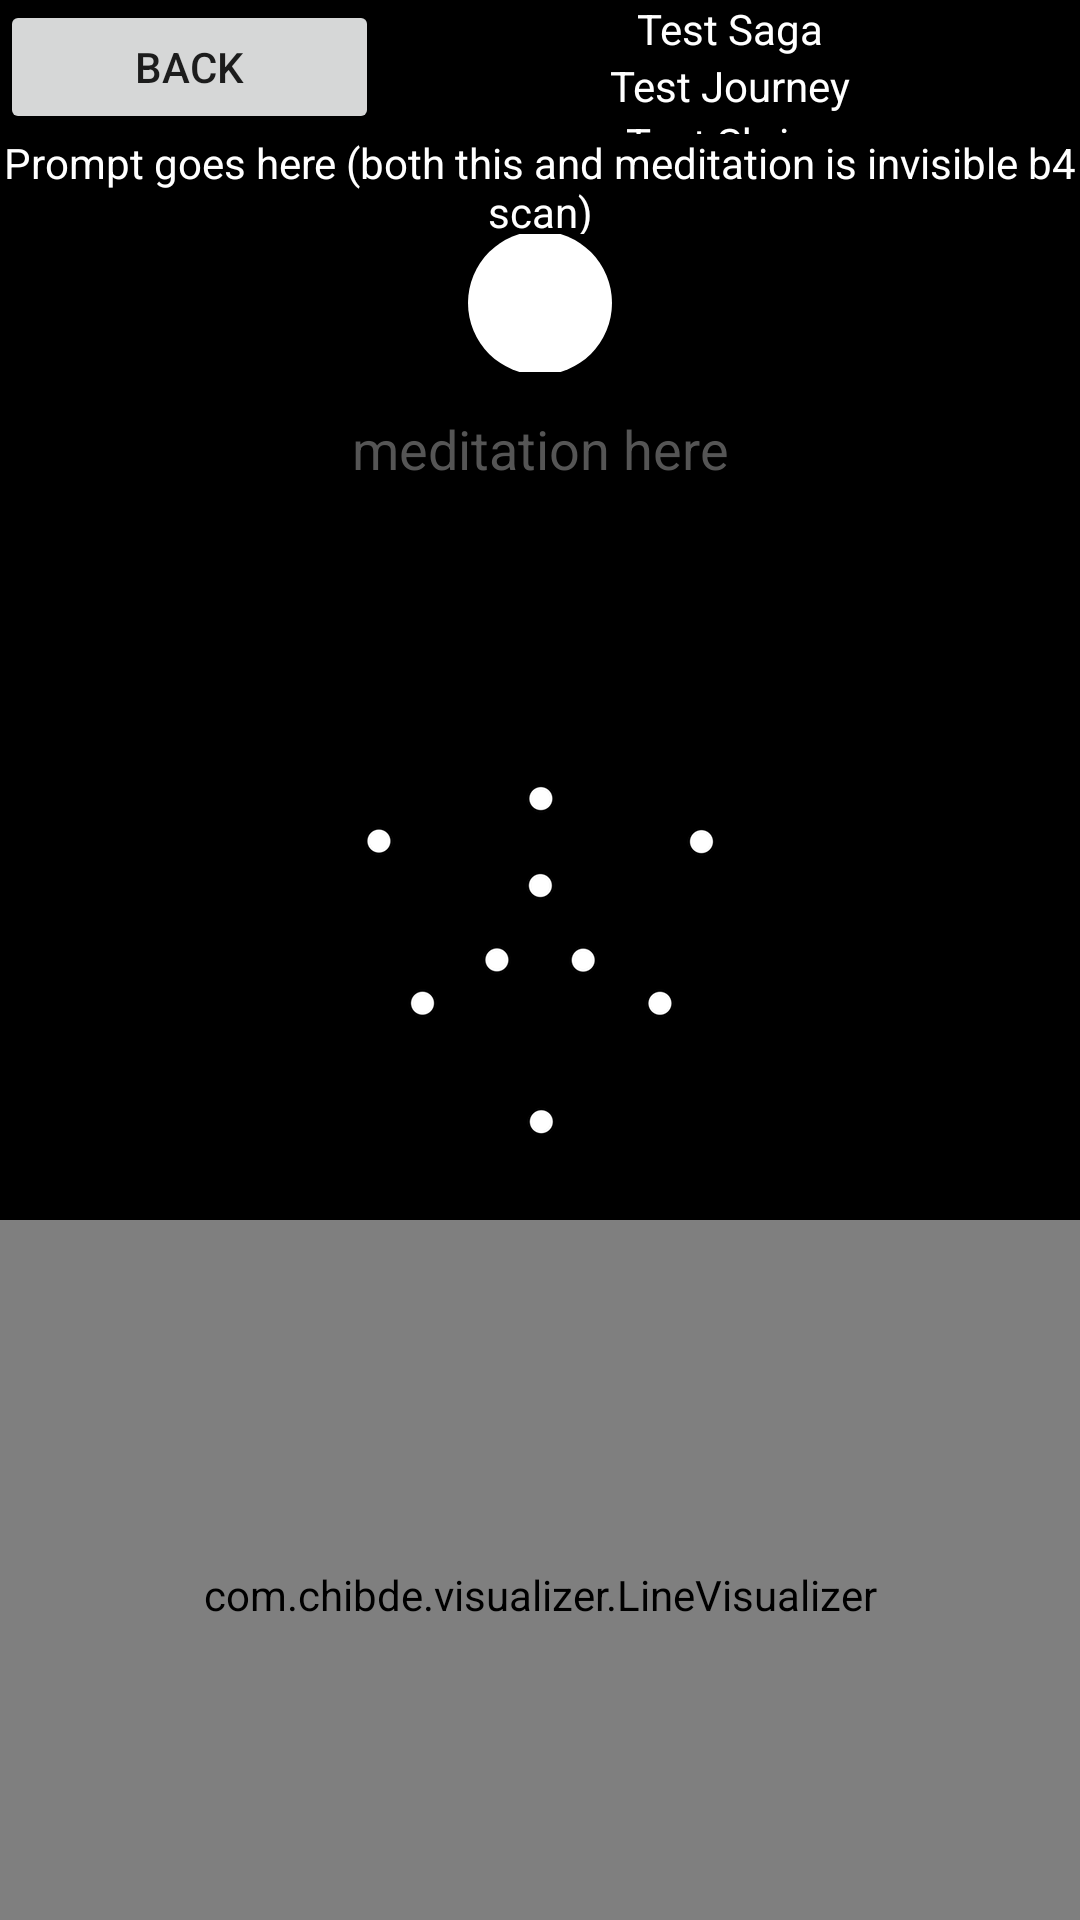

Produce the Android XML layout that renders to this screen, including the resource entries it uses.
<!-- AndroidManifest.xml: application theme SplashTheme -->
<!-- res/layout/shrine_specifics.xml -->
<?xml version="1.0" encoding="utf-8"?>
<androidx.constraintlayout.widget.ConstraintLayout xmlns:android="http://schemas.android.com/apk/res/android"
    xmlns:app="http://schemas.android.com/apk/res-auto"
    xmlns:tools="http://schemas.android.com/tools"
    android:id="@+id/shrineDetailFrame"
    android:layout_width="match_parent"
    android:layout_height="match_parent">

    <LinearLayout
        android:layout_width="match_parent"
        android:layout_height="match_parent"
        android:orientation="vertical">

        <LinearLayout
            android:layout_width="match_parent"
            android:layout_height="wrap_content"
            android:layout_weight="6"
            android:orientation="horizontal">

            <Button
                android:id="@+id/shrine_specifics_back"
                android:layout_width="wrap_content"
                android:layout_height="wrap_content"
                android:layout_weight="1"
                android:text="@string/back_button" />

            <LinearLayout
                android:layout_width="wrap_content"
                android:layout_height="wrap_content"
                android:layout_weight="4"
                android:orientation="vertical">

                <TextView
                    android:id="@+id/textView8"
                    android:layout_width="match_parent"
                    android:layout_height="wrap_content"
                    android:gravity="center_horizontal|center_vertical"
                    android:text="Test Saga"
                    android:textColor="#FFFFFF" />

                <TextView
                    android:id="@+id/textView11"
                    android:layout_width="match_parent"
                    android:layout_height="wrap_content"
                    android:gravity="center_horizontal|center_vertical"
                    android:text="Test Journey"
                    android:textColor="#FFFFFF" />

                <TextView
                    android:id="@+id/textView12"
                    android:layout_width="match_parent"
                    android:layout_height="wrap_content"
                    android:gravity="center_horizontal|center_vertical"
                    android:text="Test Shrine"
                    android:textColor="#FFFFFF" />

            </LinearLayout>
        </LinearLayout>

        <Space
            android:layout_width="match_parent"
            android:layout_height="wrap_content"
            android:layout_weight="6" />

        <LinearLayout
            android:layout_width="match_parent"
            android:layout_height="wrap_content"
            android:layout_weight="1"
            android:orientation="horizontal">

            <Space
                android:layout_width="wrap_content"
                android:layout_height="wrap_content" />

            <TextView
                android:id="@+id/textView13"
                android:layout_width="match_parent"
                android:layout_height="wrap_content"
                android:gravity="center_horizontal|center_vertical"
                android:text="Prompt goes here (both this and meditation is invisible b4 scan)"
                android:textColor="#FFFFFF" />

            <Space
                android:layout_width="wrap_content"
                android:layout_height="wrap_content"
                android:layout_weight="1" />
        </LinearLayout>

        <Space
            android:layout_width="match_parent"
            android:layout_height="wrap_content"
            android:layout_weight="1" />

        <LinearLayout
            android:layout_width="match_parent"
            android:layout_height="wrap_content"
            android:layout_weight="1"
            android:orientation="horizontal">

            <Space
                android:layout_width="wrap_content"
                android:layout_height="wrap_content"
                android:layout_weight="1" />

            <Button
                android:id="@+id/button7"
                android:layout_width="48dp"
                android:layout_height="48dp"
                android:layout_gravity="center_horizontal|center_vertical"
                android:background="@drawable/round_shape"
                tools:ignore="SpeakableTextPresentCheck" />

            <Space
                android:layout_width="wrap_content"
                android:layout_height="wrap_content"
                android:layout_weight="1" />
        </LinearLayout>

        <Space
            android:layout_width="match_parent"
            android:layout_height="wrap_content"
            android:layout_weight="1" />

        <LinearLayout
            android:layout_width="match_parent"
            android:layout_height="285dp"
            android:layout_weight="1"
            android:orientation="horizontal">

            <EditText
                android:id="@+id/textView14"
                android:layout_width="match_parent"
                android:layout_height="wrap_content"
                android:gravity="center_horizontal|center_vertical"
                android:hint="@string/meditation_here"
                android:inputType="text"
                android:minHeight="48dp"
                android:textColor="#FFFFFF"
                android:textColorHint="#555555" />


        </LinearLayout>
        <com.chibde.visualizer.LineVisualizer android:id="@+id/visualizer"
            android:layout_width="match_parent"
            android:layout_height="250dp"/>



        








    </LinearLayout>
</androidx.constraintlayout.widget.ConstraintLayout>
<!-- resources referenced by this layout -->
<resources>
  <!-- drawable round_shape (drawable) -->
  <?xml version="1.0" encoding="utf-8"?>
  <selector xmlns:android="http://schemas.android.com/apk/res/android" android:layout_height="30dp" android:layout_width="30dp">
      <item>
          <shape android:shape="oval">
              <size android:radius="15dp"/>
              <solid android:color="#FFFFFF"/>
          </shape>
      </item>
  </selector>
  <string name="back_button">Back</string>
  <string name="meditation_here">meditation here</string>
  <style name="SplashTheme" parent="Theme.AppCompat.Light.NoActionBar">
          
          <item name="windowActionBar">false</item>
          <item name="windowNoTitle">true</item>
          <item name="android:windowFullscreen">true</item>
          <item name="android:windowBackground">@drawable/splash</item>
  
          <item name="colorPrimary">@color/colorPrimary</item>
          <item name="colorPrimaryDark">@color/colorPrimaryDark</item>
          <item name="colorAccent">@color/colorAccent</item>
      </style>
  <!-- drawable splash (drawable) -->
  <?xml version="1.0" encoding="utf-8"?>
  <layer-list xmlns:android="http://schemas.android.com/apk/res/android">
  
      <item>
          <color android:color="@color/colorBlack"/>
      </item>
  
      <item>
  
          <bitmap
              android:gravity="center"
              android:src="@drawable/white_copy"/>
  
      </item>
  
  </layer-list>
  <color name="colorPrimary">#6200EE</color>
  <color name="colorPrimaryDark">#3700B3</color>
  <color name="colorAccent">#606060</color>
  <color name="colorBlack">#000000</color>
  <!-- drawable white_copy: png bitmap (drawable-xxhdpi, 19561 bytes) -->
</resources>
